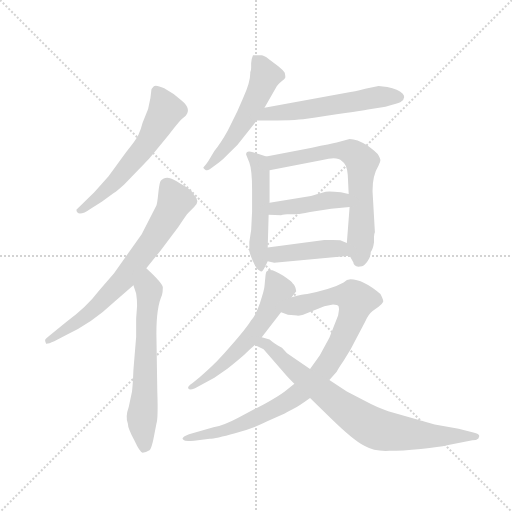
t = 0.00 s
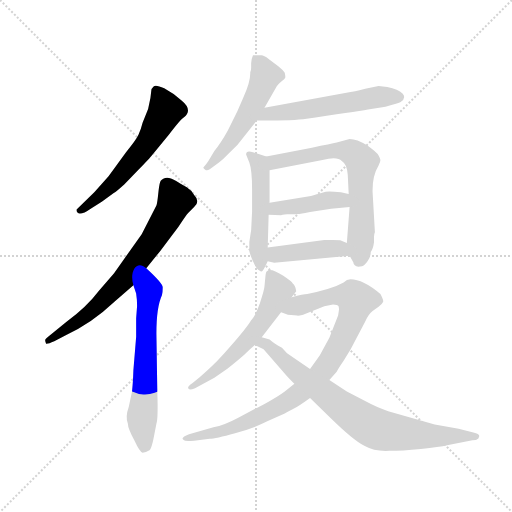
t = 1.83 s
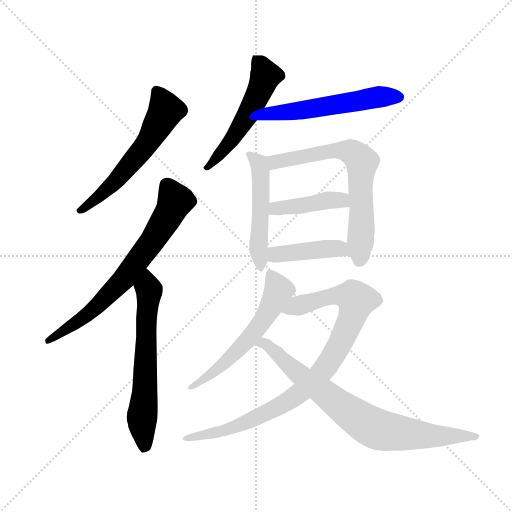
t = 3.65 s
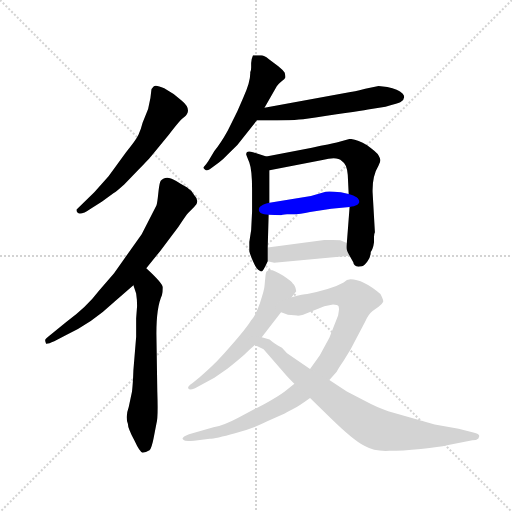
t = 5.47 s
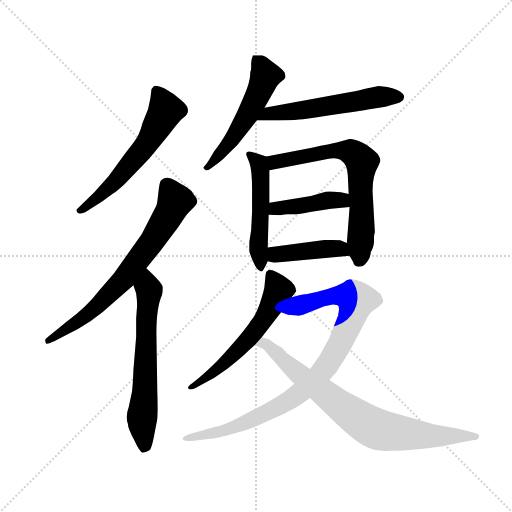
t = 7.30 s
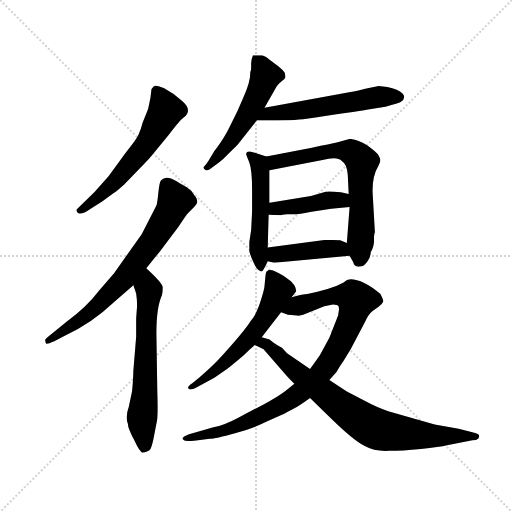
t = 9.12 s

The animated SVG that drew these frames (rendered in a browser with its animation timeline set to each time). Animation: 12 CSS @keyframes rules; one cycle of 9.12 s.

<svg version="1.1" viewBox="0 0 1024 1024" xmlns="http://www.w3.org/2000/svg">
  <g stroke="lightgray" stroke-dasharray="1,1" stroke-width="1" transform="scale(4, 4)">
    <line x1="0" y1="0" x2="256" y2="256"></line>
    <line x1="256" y1="0" x2="0" y2="256"></line>
    <line x1="128" y1="0" x2="128" y2="256"></line>
    <line x1="0" y1="128" x2="256" y2="128"></line>
  </g>
  <g transform="scale(0.92, -0.92) translate(60, -850)">
    <style type="text/css">
      
        @keyframes keyframes0 {
          from {
            stroke: blue;
            stroke-dashoffset: 591;
            stroke-width: 128;
          }
          66% {
            animation-timing-function: step-end;
            stroke: blue;
            stroke-dashoffset: 0;
            stroke-width: 128;
          }
          to {
            stroke: black;
            stroke-width: 1024;
          }
        }
        #make-me-a-hanzi-animation-0 {
          animation: keyframes0 0.73095703125s both;
          animation-delay: 0s;
          animation-timing-function: linear;
        }
      
        @keyframes keyframes1 {
          from {
            stroke: blue;
            stroke-dashoffset: 712;
            stroke-width: 128;
          }
          70% {
            animation-timing-function: step-end;
            stroke: blue;
            stroke-dashoffset: 0;
            stroke-width: 128;
          }
          to {
            stroke: black;
            stroke-width: 1024;
          }
        }
        #make-me-a-hanzi-animation-1 {
          animation: keyframes1 0.8294270833333334s both;
          animation-delay: 0.73095703125s;
          animation-timing-function: linear;
        }
      
        @keyframes keyframes2 {
          from {
            stroke: blue;
            stroke-dashoffset: 635;
            stroke-width: 128;
          }
          67% {
            animation-timing-function: step-end;
            stroke: blue;
            stroke-dashoffset: 0;
            stroke-width: 128;
          }
          to {
            stroke: black;
            stroke-width: 1024;
          }
        }
        #make-me-a-hanzi-animation-2 {
          animation: keyframes2 0.7667643229166666s both;
          animation-delay: 1.5603841145833335s;
          animation-timing-function: linear;
        }
      
        @keyframes keyframes3 {
          from {
            stroke: blue;
            stroke-dashoffset: 540;
            stroke-width: 128;
          }
          64% {
            animation-timing-function: step-end;
            stroke: blue;
            stroke-dashoffset: 0;
            stroke-width: 128;
          }
          to {
            stroke: black;
            stroke-width: 1024;
          }
        }
        #make-me-a-hanzi-animation-3 {
          animation: keyframes3 0.689453125s both;
          animation-delay: 2.3271484375s;
          animation-timing-function: linear;
        }
      
        @keyframes keyframes4 {
          from {
            stroke: blue;
            stroke-dashoffset: 565;
            stroke-width: 128;
          }
          65% {
            animation-timing-function: step-end;
            stroke: blue;
            stroke-dashoffset: 0;
            stroke-width: 128;
          }
          to {
            stroke: black;
            stroke-width: 1024;
          }
        }
        #make-me-a-hanzi-animation-4 {
          animation: keyframes4 0.7097981770833334s both;
          animation-delay: 3.0166015625s;
          animation-timing-function: linear;
        }
      
        @keyframes keyframes5 {
          from {
            stroke: blue;
            stroke-dashoffset: 513;
            stroke-width: 128;
          }
          63% {
            animation-timing-function: step-end;
            stroke: blue;
            stroke-dashoffset: 0;
            stroke-width: 128;
          }
          to {
            stroke: black;
            stroke-width: 1024;
          }
        }
        #make-me-a-hanzi-animation-5 {
          animation: keyframes5 0.66748046875s both;
          animation-delay: 3.7263997395833335s;
          animation-timing-function: linear;
        }
      
        @keyframes keyframes6 {
          from {
            stroke: blue;
            stroke-dashoffset: 682;
            stroke-width: 128;
          }
          69% {
            animation-timing-function: step-end;
            stroke: blue;
            stroke-dashoffset: 0;
            stroke-width: 128;
          }
          to {
            stroke: black;
            stroke-width: 1024;
          }
        }
        #make-me-a-hanzi-animation-6 {
          animation: keyframes6 0.8050130208333334s both;
          animation-delay: 4.393880208333334s;
          animation-timing-function: linear;
        }
      
        @keyframes keyframes7 {
          from {
            stroke: blue;
            stroke-dashoffset: 425;
            stroke-width: 128;
          }
          58% {
            animation-timing-function: step-end;
            stroke: blue;
            stroke-dashoffset: 0;
            stroke-width: 128;
          }
          to {
            stroke: black;
            stroke-width: 1024;
          }
        }
        #make-me-a-hanzi-animation-7 {
          animation: keyframes7 0.5958658854166666s both;
          animation-delay: 5.198893229166667s;
          animation-timing-function: linear;
        }
      
        @keyframes keyframes8 {
          from {
            stroke: blue;
            stroke-dashoffset: 424;
            stroke-width: 128;
          }
          58% {
            animation-timing-function: step-end;
            stroke: blue;
            stroke-dashoffset: 0;
            stroke-width: 128;
          }
          to {
            stroke: black;
            stroke-width: 1024;
          }
        }
        #make-me-a-hanzi-animation-8 {
          animation: keyframes8 0.5950520833333334s both;
          animation-delay: 5.794759114583334s;
          animation-timing-function: linear;
        }
      
        @keyframes keyframes9 {
          from {
            stroke: blue;
            stroke-dashoffset: 583;
            stroke-width: 128;
          }
          65% {
            animation-timing-function: step-end;
            stroke: blue;
            stroke-dashoffset: 0;
            stroke-width: 128;
          }
          to {
            stroke: black;
            stroke-width: 1024;
          }
        }
        #make-me-a-hanzi-animation-9 {
          animation: keyframes9 0.7244466145833334s both;
          animation-delay: 6.389811197916667s;
          animation-timing-function: linear;
        }
      
        @keyframes keyframes10 {
          from {
            stroke: blue;
            stroke-dashoffset: 927;
            stroke-width: 128;
          }
          75% {
            animation-timing-function: step-end;
            stroke: blue;
            stroke-dashoffset: 0;
            stroke-width: 128;
          }
          to {
            stroke: black;
            stroke-width: 1024;
          }
        }
        #make-me-a-hanzi-animation-10 {
          animation: keyframes10 1.00439453125s both;
          animation-delay: 7.1142578125s;
          animation-timing-function: linear;
        }
      
        @keyframes keyframes11 {
          from {
            stroke: blue;
            stroke-dashoffset: 792;
            stroke-width: 128;
          }
          72% {
            animation-timing-function: step-end;
            stroke: blue;
            stroke-dashoffset: 0;
            stroke-width: 128;
          }
          to {
            stroke: black;
            stroke-width: 1024;
          }
        }
        #make-me-a-hanzi-animation-11 {
          animation: keyframes11 0.89453125s both;
          animation-delay: 8.11865234375s;
          animation-timing-function: linear;
        }
      
    </style>
    
      <path d="M 274 517 L 307 557 Q 333 591 340 595 Q 360 611 334 632 Q 316 648 297 658 Q 278 667 274 662 Q 269 657 269 654 L 267 637 L 262 613 L 250 583 Q 246 567 241 557 Q 236 546 214 519 L 176 467 L 145 432 L 106 394 Q 108 376 138 397 L 162 412 L 188 431 Q 190 431 210 449 L 242 482 Q 270 511 274 517 Z" fill="lightgray"></path>
    
      <path d="M 258 267 L 288 304 L 328 357 Q 345 383 349 387 L 362 400 Q 376 412 362 426 Q 356 437 346 443 Q 336 448 322 457 Q 307 466 299 463 Q 290 460 288 454 Q 286 448 284 429 Q 282 409 280 403 L 248 341 L 188 256 L 156 219 Q 128 182 84 150 L 52 124 Q 38 113 38 111 Q 38 109 40 103 Q 42 101 58 108 L 84 122 Q 138 146 190 195 L 230 230 L 258 267 Z" fill="lightgray"></path>
    
      <path d="M 230 230 L 236 212 Q 238 199 238 185 L 236 158 L 236 118 L 230 45 Q 229 16 227 -1 L 220 -34 Q 212 -56 218 -71 Q 218 -81 232 -107 Q 244 -133 250 -134 Q 257 -134 265 -129 Q 270 -123 274 -102 L 280 -71 Q 284 -60 282 -2 L 280 125 Q 280 182 292 208 Q 294 215 294 225 Q 294 234 258 267 C 236 287 221 258 230 230 Z" fill="lightgray"></path>
    
      <path d="M 486 713 L 486 703 Q 486 695 484 693 Q 485 673 469 638 L 456 608 L 435 566 Q 420 539 406 522 L 393 500 Q 388 492 382 486 Q 382 484 386 481 Q 390 478 396 482 L 416 497 Q 425 503 435 514 L 456 535 L 498 588 L 515 616 L 542 663 Q 543 665 553 674 Q 559 678 560 681 Q 561 683 559 692 Q 555 698 545 706 L 524 722 Q 514 730 508 730 L 490 730 Q 486 721 486 713 Z" fill="lightgray"></path>
    
      <path d="M 498 588 L 542 588 Q 572 588 590 590 L 599 591 Q 712 607 740 612 L 778 618 Q 807 625 811 628 Q 824 637 815 647 Q 806 656 782 661 L 763 663 L 734 657 Q 706 650 702 650 L 515 616 C 485 611 468 588 498 588 Z" fill="lightgray"></path>
    
      <path d="M 488 390 L 486 350 L 482 324 L 482 304 Q 484 295 491 280 Q 498 264 504 262 Q 506 260 509 260 Q 512 260 522 282 L 522 312 L 524 383 L 526 409 L 526 480 C 526 508 526 508 519 510 L 490 519 Q 475 524 475 514 L 482 497 Q 488 481 488 438 L 488 390 Z" fill="lightgray"></path>
    
      <path d="M 700 294 L 708 280 Q 709 272 719 270 L 727 271 Q 732 272 739 282 Q 746 292 746 302 Q 751 309 753 323 L 753 335 Q 753 341 755 345 L 750 432 Q 749 467 763 490 Q 767 498 767 502 Q 767 505 763 512 Q 759 519 738 534 Q 716 548 700 548 L 672 540 Q 660 537 618 529 L 519 510 C 490 504 497 474 526 480 L 641 502 Q 673 511 683 500 Q 694 494 696 470 L 698 428 L 700 400 L 694 322 C 693 307 693 307 700 294 Z" fill="lightgray"></path>
    
      <path d="M 564 384 L 576 384 Q 592 384 614 389 L 660 396 L 700 400 C 730 403 727 421 698 428 L 681 432 Q 654 435 648 433 L 616 424 L 526 409 C 496 404 494 384 524 383 L 551 382 Q 552 383 564 384 Z" fill="lightgray"></path>
    
      <path d="M 522 282 L 536 279 L 700 294 C 730 297 722 311 694 322 L 681 327 Q 680 328 664 328 L 645 328 L 522 312 C 492 308 493 288 522 282 Z" fill="lightgray"></path>
    
      <path d="M 574 204 L 584 217 Q 582 230 576 234 Q 576 237 555 251 Q 534 265 524 263 L 519 259 Q 517 253 517 249 L 515 228 Q 515 221 505 191 Q 494 161 486 154 Q 474 133 412 65 Q 391 44 374 30 L 358 17 Q 348 10 349 7 Q 349 0 364 6 L 406 29 L 435 49 Q 461 70 471 79 Q 480 88 494 100 L 509 117 L 551 171 L 574 204 Z" fill="lightgray"></path>
    
      <path d="M 656 24 L 672 42 Q 674 47 687 66 L 702 90 L 734 151 Q 740 166 750 174 L 763 183 Q 771 189 773 194 Q 774 198 767 211 Q 729 243 702 243 Q 694 243 687 236 Q 669 226 652 222 L 628 215 L 608 211 Q 600 211 574 204 C 545 197 522 179 551 171 L 566 166 L 586 164 Q 588 163 599 166 L 645 184 L 664 188 Q 674 188 676 184 Q 677 180 677 177 L 675 164 L 656 116 L 635 77 L 614 48 L 580 16 L 559 -1 Q 543 -13 515 -28 L 458 -58 Q 426 -75 404 -79 L 351 -94 Q 330 -102 340 -107 Q 342 -110 362 -108 L 396 -104 Q 408 -104 451 -92 Q 494 -80 521 -66 L 559 -49 Q 565 -45 577 -39 Q 588 -34 614 -15 L 656 24 Z" fill="lightgray"></path>
    
      <path d="M 982 -98 Q 982 -93 969 -90 L 937 -82 L 885 -73 L 784 -44 Q 756 -34 738 -24 L 694 -1 L 656 24 L 614 48 L 564 82 L 553 94 L 544 99 Q 538 102 526 112 L 509 117 C 480 125 467 113 494 100 L 513 91 L 564 32 Q 578 17 580 16 L 614 -15 L 658 -58 Q 708 -107 732 -119 Q 755 -132 786 -130 Q 814 -130 855 -126 Q 896 -122 912 -118 L 967 -107 Q 976 -107 980 -103 L 982 -98 Z" fill="lightgray"></path>
    
    
      <clipPath id="make-me-a-hanzi-clip-0">
        <path d="M 274 517 L 307 557 Q 333 591 340 595 Q 360 611 334 632 Q 316 648 297 658 Q 278 667 274 662 Q 269 657 269 654 L 267 637 L 262 613 L 250 583 Q 246 567 241 557 Q 236 546 214 519 L 176 467 L 145 432 L 106 394 Q 108 376 138 397 L 162 412 L 188 431 Q 190 431 210 449 L 242 482 Q 270 511 274 517 Z"></path>
      </clipPath>
      <path clip-path="url(#make-me-a-hanzi-clip-0)" d="M 280 653 L 300 610 L 259 538 L 191 455 L 115 394" fill="none" id="make-me-a-hanzi-animation-0" stroke-dasharray="463 926" stroke-linecap="round"></path>
    
      <clipPath id="make-me-a-hanzi-clip-1">
        <path d="M 258 267 L 288 304 L 328 357 Q 345 383 349 387 L 362 400 Q 376 412 362 426 Q 356 437 346 443 Q 336 448 322 457 Q 307 466 299 463 Q 290 460 288 454 Q 286 448 284 429 Q 282 409 280 403 L 248 341 L 188 256 L 156 219 Q 128 182 84 150 L 52 124 Q 38 113 38 111 Q 38 109 40 103 Q 42 101 58 108 L 84 122 Q 138 146 190 195 L 230 230 L 258 267 Z"></path>
      </clipPath>
      <path clip-path="url(#make-me-a-hanzi-clip-1)" d="M 304 446 L 321 413 L 314 396 L 271 325 L 215 251 L 140 174 L 43 108" fill="none" id="make-me-a-hanzi-animation-1" stroke-dasharray="584 1168" stroke-linecap="round"></path>
    
      <clipPath id="make-me-a-hanzi-clip-2">
        <path d="M 230 230 L 236 212 Q 238 199 238 185 L 236 158 L 236 118 L 230 45 Q 229 16 227 -1 L 220 -34 Q 212 -56 218 -71 Q 218 -81 232 -107 Q 244 -133 250 -134 Q 257 -134 265 -129 Q 270 -123 274 -102 L 280 -71 Q 284 -60 282 -2 L 280 125 Q 280 182 292 208 Q 294 215 294 225 Q 294 234 258 267 C 236 287 221 258 230 230 Z"></path>
      </clipPath>
      <path clip-path="url(#make-me-a-hanzi-clip-2)" d="M 261 255 L 265 217 L 249 -49 L 255 -123" fill="none" id="make-me-a-hanzi-animation-2" stroke-dasharray="507 1014" stroke-linecap="round"></path>
    
      <clipPath id="make-me-a-hanzi-clip-3">
        <path d="M 486 713 L 486 703 Q 486 695 484 693 Q 485 673 469 638 L 456 608 L 435 566 Q 420 539 406 522 L 393 500 Q 388 492 382 486 Q 382 484 386 481 Q 390 478 396 482 L 416 497 Q 425 503 435 514 L 456 535 L 498 588 L 515 616 L 542 663 Q 543 665 553 674 Q 559 678 560 681 Q 561 683 559 692 Q 555 698 545 706 L 524 722 Q 514 730 508 730 L 490 730 Q 486 721 486 713 Z"></path>
      </clipPath>
      <path clip-path="url(#make-me-a-hanzi-clip-3)" d="M 495 724 L 517 685 L 508 659 L 454 562 L 397 491 L 388 487" fill="none" id="make-me-a-hanzi-animation-3" stroke-dasharray="412 824" stroke-linecap="round"></path>
    
      <clipPath id="make-me-a-hanzi-clip-4">
        <path d="M 498 588 L 542 588 Q 572 588 590 590 L 599 591 Q 712 607 740 612 L 778 618 Q 807 625 811 628 Q 824 637 815 647 Q 806 656 782 661 L 763 663 L 734 657 Q 706 650 702 650 L 515 616 C 485 611 468 588 498 588 Z"></path>
      </clipPath>
      <path clip-path="url(#make-me-a-hanzi-clip-4)" d="M 505 590 L 525 604 L 608 611 L 765 640 L 807 639" fill="none" id="make-me-a-hanzi-animation-4" stroke-dasharray="437 874" stroke-linecap="round"></path>
    
      <clipPath id="make-me-a-hanzi-clip-5">
        <path d="M 488 390 L 486 350 L 482 324 L 482 304 Q 484 295 491 280 Q 498 264 504 262 Q 506 260 509 260 Q 512 260 522 282 L 522 312 L 524 383 L 526 409 L 526 480 C 526 508 526 508 519 510 L 490 519 Q 475 524 475 514 L 482 497 Q 488 481 488 438 L 488 390 Z"></path>
      </clipPath>
      <path clip-path="url(#make-me-a-hanzi-clip-5)" d="M 484 513 L 503 495 L 507 473 L 502 309 L 508 265" fill="none" id="make-me-a-hanzi-animation-5" stroke-dasharray="385 770" stroke-linecap="round"></path>
    
      <clipPath id="make-me-a-hanzi-clip-6">
        <path d="M 700 294 L 708 280 Q 709 272 719 270 L 727 271 Q 732 272 739 282 Q 746 292 746 302 Q 751 309 753 323 L 753 335 Q 753 341 755 345 L 750 432 Q 749 467 763 490 Q 767 498 767 502 Q 767 505 763 512 Q 759 519 738 534 Q 716 548 700 548 L 672 540 Q 660 537 618 529 L 519 510 C 490 504 497 474 526 480 L 641 502 Q 673 511 683 500 Q 694 494 696 470 L 698 428 L 700 400 L 694 322 C 693 307 693 307 700 294 Z"></path>
      </clipPath>
      <path clip-path="url(#make-me-a-hanzi-clip-6)" d="M 527 504 L 538 498 L 684 523 L 708 517 L 724 502 L 726 351 L 721 284" fill="none" id="make-me-a-hanzi-animation-6" stroke-dasharray="554 1108" stroke-linecap="round"></path>
    
      <clipPath id="make-me-a-hanzi-clip-7">
        <path d="M 564 384 L 576 384 Q 592 384 614 389 L 660 396 L 700 400 C 730 403 727 421 698 428 L 681 432 Q 654 435 648 433 L 616 424 L 526 409 C 496 404 494 384 524 383 L 551 382 Q 552 383 564 384 Z"></path>
      </clipPath>
      <path clip-path="url(#make-me-a-hanzi-clip-7)" d="M 531 389 L 540 397 L 659 415 L 682 415 L 693 407" fill="none" id="make-me-a-hanzi-animation-7" stroke-dasharray="297 594" stroke-linecap="round"></path>
    
      <clipPath id="make-me-a-hanzi-clip-8">
        <path d="M 522 282 L 536 279 L 700 294 C 730 297 722 311 694 322 L 681 327 Q 680 328 664 328 L 645 328 L 522 312 C 492 308 493 288 522 282 Z"></path>
      </clipPath>
      <path clip-path="url(#make-me-a-hanzi-clip-8)" d="M 531 305 L 540 296 L 670 310 L 692 300" fill="none" id="make-me-a-hanzi-animation-8" stroke-dasharray="296 592" stroke-linecap="round"></path>
    
      <clipPath id="make-me-a-hanzi-clip-9">
        <path d="M 574 204 L 584 217 Q 582 230 576 234 Q 576 237 555 251 Q 534 265 524 263 L 519 259 Q 517 253 517 249 L 515 228 Q 515 221 505 191 Q 494 161 486 154 Q 474 133 412 65 Q 391 44 374 30 L 358 17 Q 348 10 349 7 Q 349 0 364 6 L 406 29 L 435 49 Q 461 70 471 79 Q 480 88 494 100 L 509 117 L 551 171 L 574 204 Z"></path>
      </clipPath>
      <path clip-path="url(#make-me-a-hanzi-clip-9)" d="M 527 254 L 546 220 L 521 168 L 476 108 L 434 66 L 357 9" fill="none" id="make-me-a-hanzi-animation-9" stroke-dasharray="455 910" stroke-linecap="round"></path>
    
      <clipPath id="make-me-a-hanzi-clip-10">
        <path d="M 656 24 L 672 42 Q 674 47 687 66 L 702 90 L 734 151 Q 740 166 750 174 L 763 183 Q 771 189 773 194 Q 774 198 767 211 Q 729 243 702 243 Q 694 243 687 236 Q 669 226 652 222 L 628 215 L 608 211 Q 600 211 574 204 C 545 197 522 179 551 171 L 566 166 L 586 164 Q 588 163 599 166 L 645 184 L 664 188 Q 674 188 676 184 Q 677 180 677 177 L 675 164 L 656 116 L 635 77 L 614 48 L 580 16 L 559 -1 Q 543 -13 515 -28 L 458 -58 Q 426 -75 404 -79 L 351 -94 Q 330 -102 340 -107 Q 342 -110 362 -108 L 396 -104 Q 408 -104 451 -92 Q 494 -80 521 -66 L 559 -49 Q 565 -45 577 -39 Q 588 -34 614 -15 L 656 24 Z"></path>
      </clipPath>
      <path clip-path="url(#make-me-a-hanzi-clip-10)" d="M 560 173 L 663 207 L 694 207 L 715 197 L 705 159 L 661 71 L 635 36 L 594 -3 L 553 -30 L 438 -84 L 345 -102" fill="none" id="make-me-a-hanzi-animation-10" stroke-dasharray="799 1598" stroke-linecap="round"></path>
    
      <clipPath id="make-me-a-hanzi-clip-11">
        <path d="M 982 -98 Q 982 -93 969 -90 L 937 -82 L 885 -73 L 784 -44 Q 756 -34 738 -24 L 694 -1 L 656 24 L 614 48 L 564 82 L 553 94 L 544 99 Q 538 102 526 112 L 509 117 C 480 125 467 113 494 100 L 513 91 L 564 32 Q 578 17 580 16 L 614 -15 L 658 -58 Q 708 -107 732 -119 Q 755 -132 786 -130 Q 814 -130 855 -126 Q 896 -122 912 -118 L 967 -107 Q 976 -107 980 -103 L 982 -98 Z"></path>
      </clipPath>
      <path clip-path="url(#make-me-a-hanzi-clip-11)" d="M 501 102 L 524 99 L 601 28 L 707 -52 L 757 -82 L 862 -97 L 973 -97" fill="none" id="make-me-a-hanzi-animation-11" stroke-dasharray="664 1328" stroke-linecap="round"></path>
    
  </g>
</svg>
